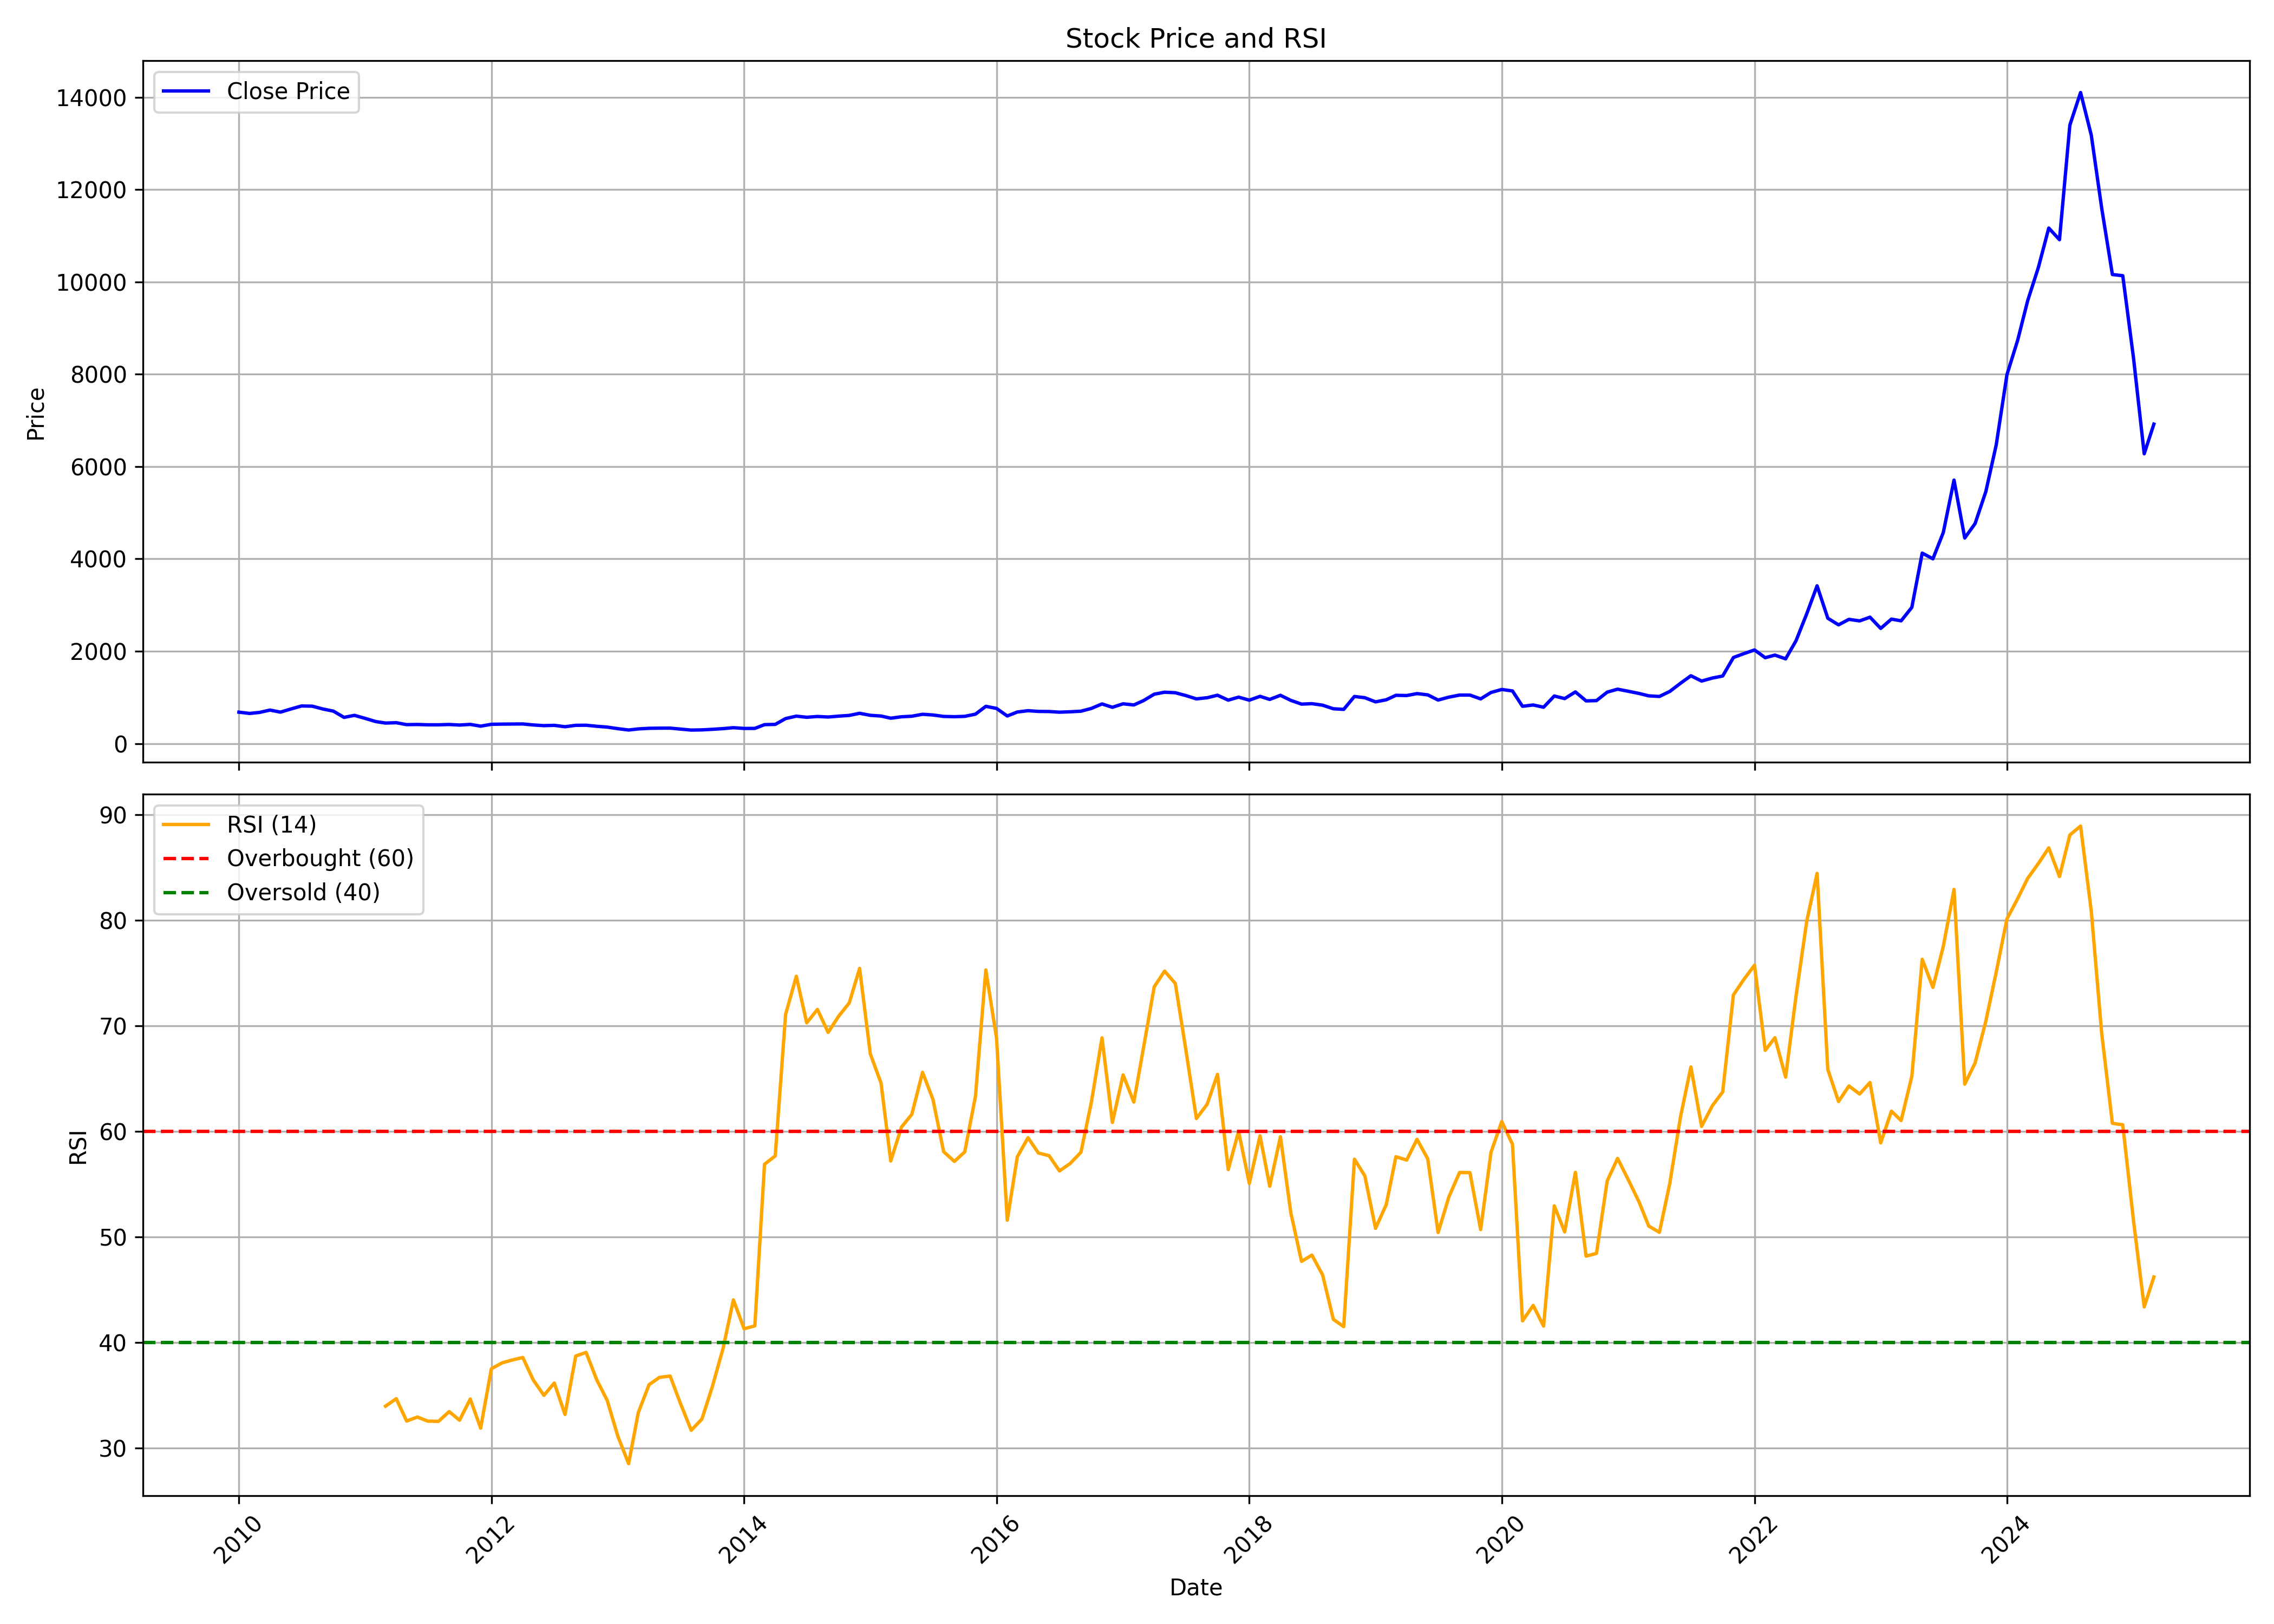

The data file committed next to this chart (first rows):
, date, symbol, open, high, low, close, volume, rsi
0, 2010-01-01, VOLTAMP, 725.7, 833.8, 636.2, 680.1, 631193, 
1, 2010-02-01, VOLTAMP, 694.4, 749.6, 644, 652.5, 444013, 
2, 2010-03-01, VOLTAMP, 652.5, 726.1, 601.1, 673.9, 396862, 
3, 2010-04-01, VOLTAMP, 675.8, 749.6, 659.9, 725.4, 367666, 
4, 2010-05-01, VOLTAMP, 722.6, 728.2, 656, 680.8, 226193, 
5, 2010-06-01, VOLTAMP, 686.8, 857.1, 682.9, 750.5, 1141863, 
6, 2010-07-01, VOLTAMP, 752.4, 880.2, 731.4, 814.1, 2800350, 
7, 2010-08-01, VOLTAMP, 803.7, 913, 719.3, 809.9, 3262923, 
8, 2010-09-01, VOLTAMP, 812.2, 836, 734.9, 748.3, 1082911, 
9, 2010-10-01, VOLTAMP, 750.7, 787.5, 699.2, 702.8, 1477351, 
10, 2010-11-01, VOLTAMP, 704.5, 721.6, 542.5, 567, 691257, 
11, 2010-12-01, VOLTAMP, 566.6, 669.3, 555.5, 611.3, 600471, 
12, 2011-01-01, VOLTAMP, 618, 691.2, 500.2, 545.4, 458748, 
13, 2011-02-01, VOLTAMP, 545.4, 574.7, 471, 475.7, 312437, 
14, 2011-03-01, VOLTAMP, 481.3, 522.4, 436.8, 444.1, 488171, 33.99
15, 2011-04-01, VOLTAMP, 445.4, 510.4, 445.4, 451.5, 599960, 34.7
16, 2011-05-01, VOLTAMP, 454, 463.7, 386.1, 409.8, 363605, 32.58
17, 2011-06-01, VOLTAMP, 413.9, 493.9, 386.1, 413.4, 3878248, 32.96
18, 2011-07-01, VOLTAMP, 416.3, 435.9, 377.8, 406.4, 560142, 32.57
19, 2011-08-01, VOLTAMP, 418.1, 428.6, 369, 405.9, 564918, 32.55
20, 2011-09-01, VOLTAMP, 405.9, 430.4, 401.7, 413.1, 149334, 33.47
21, 2011-10-01, VOLTAMP, 405.3, 418.9, 387.8, 401, 151208, 32.66
22, 2011-11-01, VOLTAMP, 400.9, 444.2, 394.4, 415.2, 189786, 34.66
23, 2011-12-01, VOLTAMP, 417.7, 423, 367.4, 376.9, 38136, 31.91
24, 2012-01-01, VOLTAMP, 376.5, 441.8, 369.2, 417.2, 176739, 37.53
25, 2012-02-01, VOLTAMP, 417.3, 469.2, 409.1, 421.3, 411905, 38.09
26, 2012-03-01, VOLTAMP, 417.3, 454.9, 405.4, 423.2, 151337, 38.36
27, 2012-04-01, VOLTAMP, 422.2, 444.9, 417.3, 424.7, 88949, 38.6
28, 2012-05-01, VOLTAMP, 426.3, 428.7, 397.1, 403.2, 58473, 36.48
29, 2012-06-01, VOLTAMP, 401.2, 446.7, 381, 388.1, 180593, 35.02
30, 2012-07-01, VOLTAMP, 390.3, 419.7, 374.7, 394.5, 130855, 36.18
31, 2012-08-01, VOLTAMP, 402.8, 417.4, 359.3, 364.6, 118748, 33.2
32, 2012-09-01, VOLTAMP, 365.1, 413.1, 357.8, 395, 61369, 38.74
33, 2012-10-01, VOLTAMP, 389.2, 432.8, 366.5, 396.9, 60832, 39.08
34, 2012-11-01, VOLTAMP, 396.9, 409.3, 363.4, 374.2, 21839, 36.47
35, 2012-12-01, VOLTAMP, 379.3, 386.6, 350.9, 356.5, 34049, 34.54
36, 2013-01-01, VOLTAMP, 355.5, 373.8, 321.7, 322.5, 47351, 31.12
37, 2013-02-01, VOLTAMP, 321.7, 334.2, 285.9, 293.6, 81380, 28.54
38, 2013-03-01, VOLTAMP, 289.3, 322.2, 289.3, 317.1, 56476, 33.38
39, 2013-04-01, VOLTAMP, 317.5, 365.1, 305.9, 330.4, 26993, 36.02
40, 2013-05-01, VOLTAMP, 330.4, 440.3, 294, 333.8, 1362999, 36.71
41, 2013-06-01, VOLTAMP, 330.9, 358.2, 325.8, 334.4, 198855, 36.84
42, 2013-07-01, VOLTAMP, 330.8, 347.5, 311.6, 313.7, 46540, 34.23
43, 2013-08-01, VOLTAMP, 317.3, 319.8, 254.9, 292, 27148, 31.71
44, 2013-09-01, VOLTAMP, 291.9, 340.1, 284.4, 296.3, 23435, 32.77
45, 2013-10-01, VOLTAMP, 298.7, 321.5, 284.4, 308.6, 234436, 35.83
46, 2013-11-01, VOLTAMP, 305.5, 346.3, 294.5, 323.5, 114615, 39.45
47, 2013-12-01, VOLTAMP, 318.6, 354.5, 305.5, 343.8, 71117, 44.06
48, 2014-01-01, VOLTAMP, 351.1, 379.9, 297.5, 327.4, 92629, 41.32
49, 2014-02-01, VOLTAMP, 327.5, 335.7, 307.2, 328.6, 18846, 41.59
50, 2014-03-01, VOLTAMP, 325, 460.8, 324.9, 409.7, 726720, 56.9
51, 2014-04-01, VOLTAMP, 410.8, 467.1, 402, 415.1, 285123, 57.7
52, 2014-05-01, VOLTAMP, 415.1, 583.9, 413.7, 541.4, 544428, 71.11
53, 2014-06-01, VOLTAMP, 538.3, 620.7, 538.3, 594.1, 266240, 74.71
54, 2014-07-01, VOLTAMP, 586.7, 626.2, 520.4, 569.4, 137432, 70.3
55, 2014-08-01, VOLTAMP, 578.1, 632.8, 558.4, 586.8, 188872, 71.57
56, 2014-09-01, VOLTAMP, 575.6, 639.1, 562.8, 575, 245967, 69.4
57, 2014-10-01, VOLTAMP, 569.2, 606.7, 528.3, 593.8, 56078, 70.92
58, 2014-11-01, VOLTAMP, 605.6, 634, 573.7, 609.8, 154781, 72.19
59, 2014-12-01, VOLTAMP, 605.7, 737, 559.3, 655.3, 2283648, 75.46
... 123 more rows
